8-way image classification set "Fine-grained-weed-recognition" from GitHub (IPCLab-NEAU/Fine-grained-weed-recognition); label vocabulary: abutilon, amaranthus, chenopodium, cirsium, cyperus, descurainia, maize, portulaca.

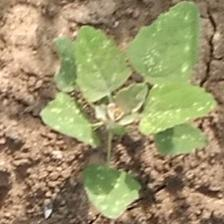
Label: chenopodium

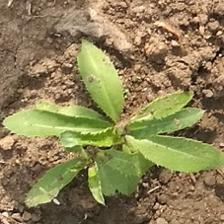
Label: cirsium

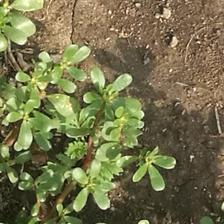
Label: portulaca

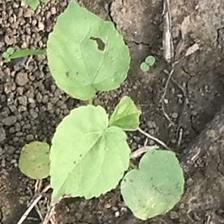
Label: abutilon

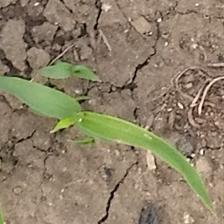
Label: cyperus

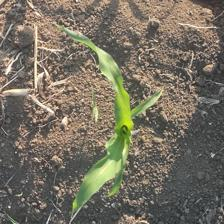
Label: maize
